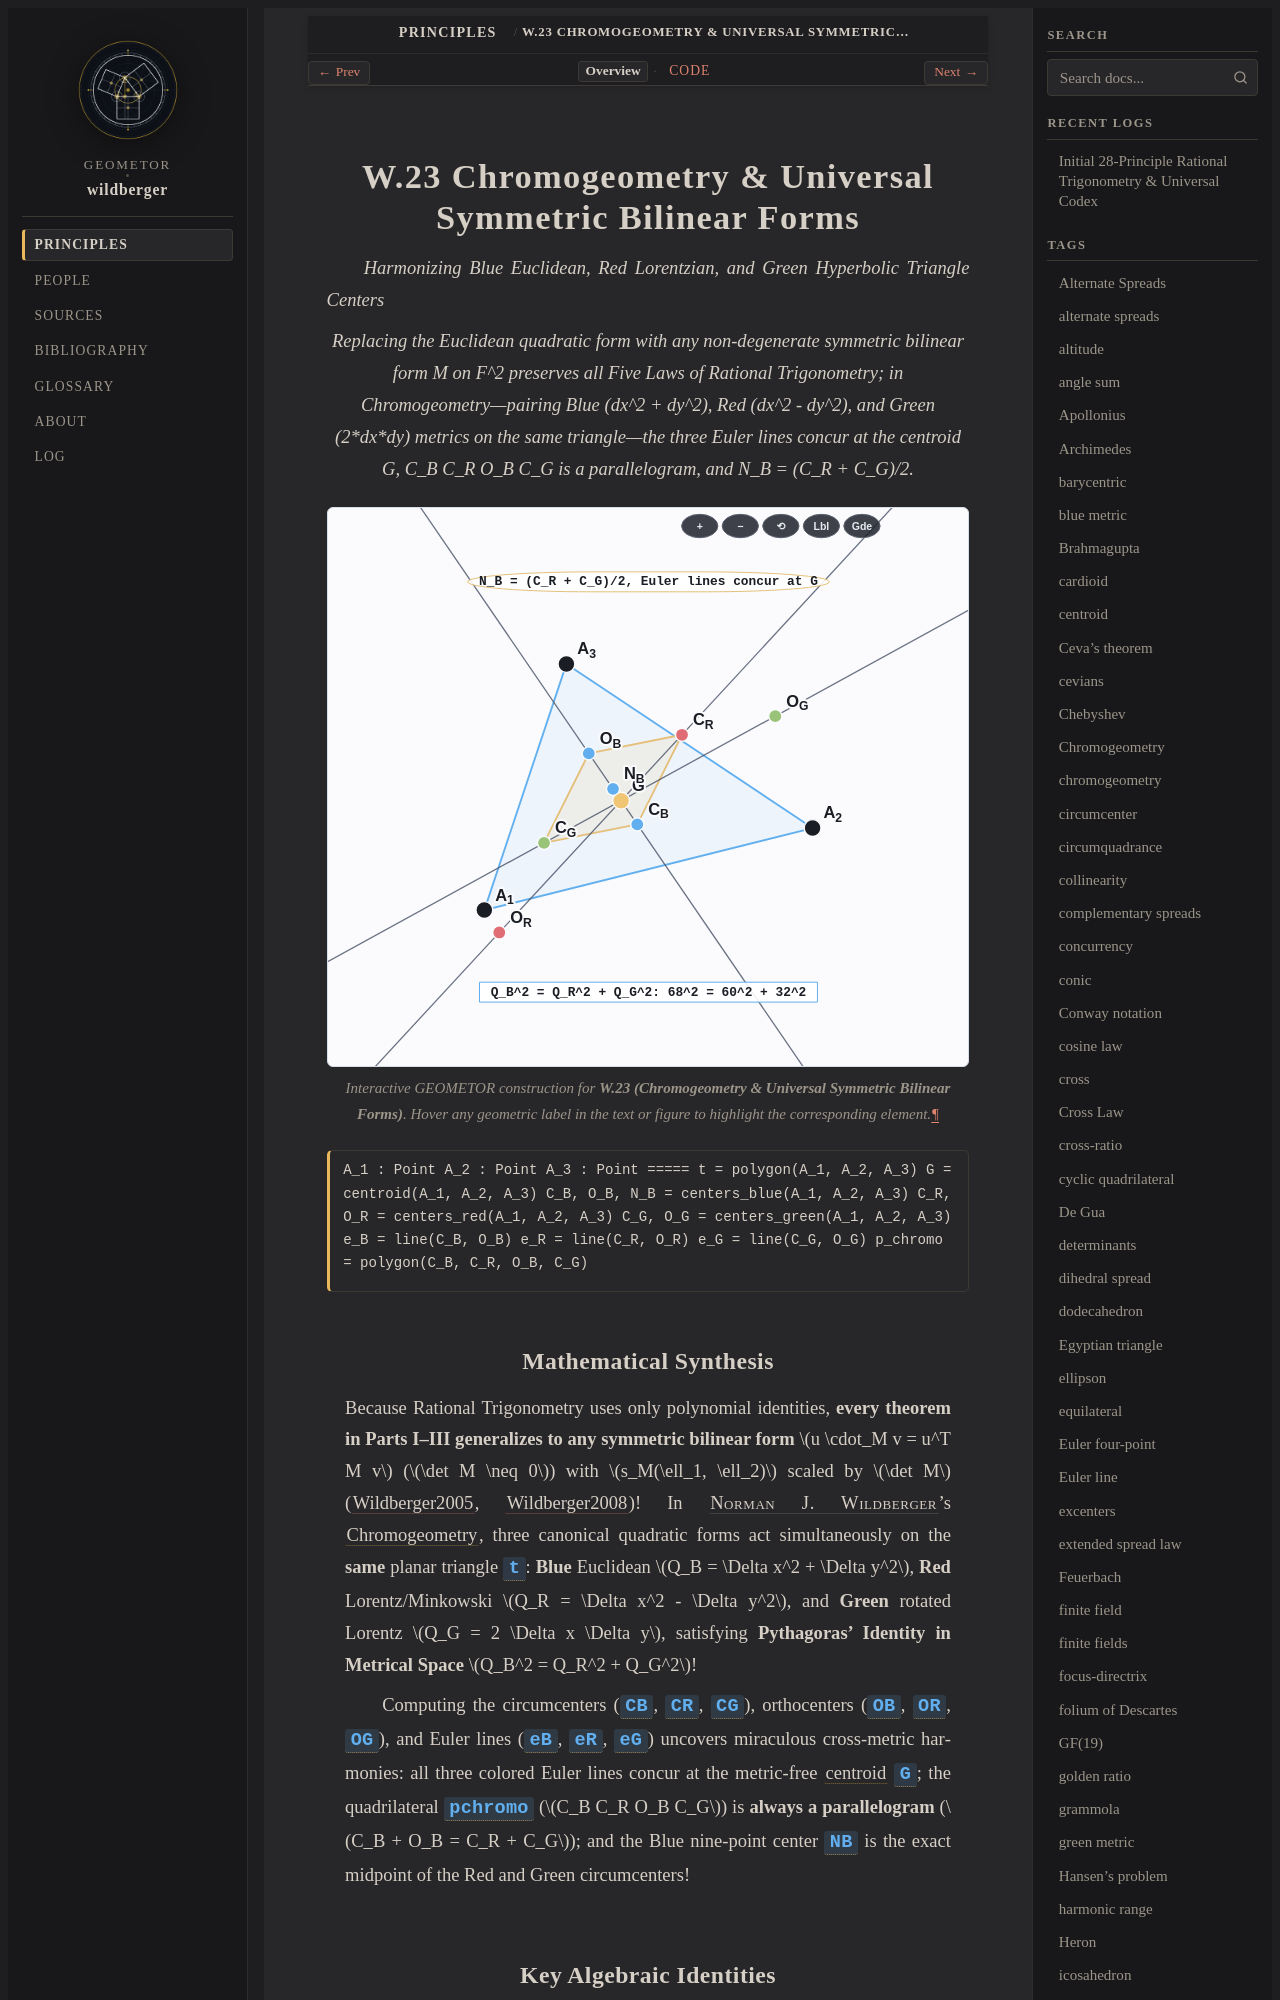

repository: geometor/wildberger · page: topics/w-23/index.html · generator: sphinx

:order: 23
:type: topic
:category: Universal Bilinear Forms & Chromogeometry
:tags: Chromogeometry, blue metric, red metric, green metric, Minkowski, Euler line

.. _w-23:

========================================================
W.23 Chromogeometry & Universal Symmetric Bilinear Forms
========================================================

*Harmonizing Blue Euclidean, Red Lorentzian, and Green Hyperbolic Triangle Centers*

.. enunciation::

   Replacing the Euclidean quadratic form with any non-degenerate symmetric bilinear form M on F^2 preserves all Five Laws of Rational Trigonometry; in Chromogeometry—pairing Blue (dx^2 + dy^2), Red (dx^2 - dy^2), and Green (2*dx*dy) metrics on the same triangle—the three Euler lines concur at the centroid G, C_B C_R O_B C_G is a parallelogram, and N_B = (C_R + C_G)/2.

.. figure:: w-23.svg
   :align: center
   :width: 100%

   Interactive GEOMETOR construction for **W.23 (Chromogeometry & Universal Symmetric Bilinear Forms)**. Hover any geometric label in the text or figure to highlight the corresponding element.

.. signature::

   A_1 : Point
   A_2 : Point
   A_3 : Point
   =====
   t = polygon(A_1, A_2, A_3)
   G = centroid(A_1, A_2, A_3)
   C_B, O_B, N_B = centers_blue(A_1, A_2, A_3)
   C_R, O_R = centers_red(A_1, A_2, A_3)
   C_G, O_G = centers_green(A_1, A_2, A_3)
   e_B = line(C_B, O_B)
   e_R = line(C_R, O_R)
   e_G = line(C_G, O_G)
   p_chromo = polygon(C_B, C_R, O_B, C_G)
